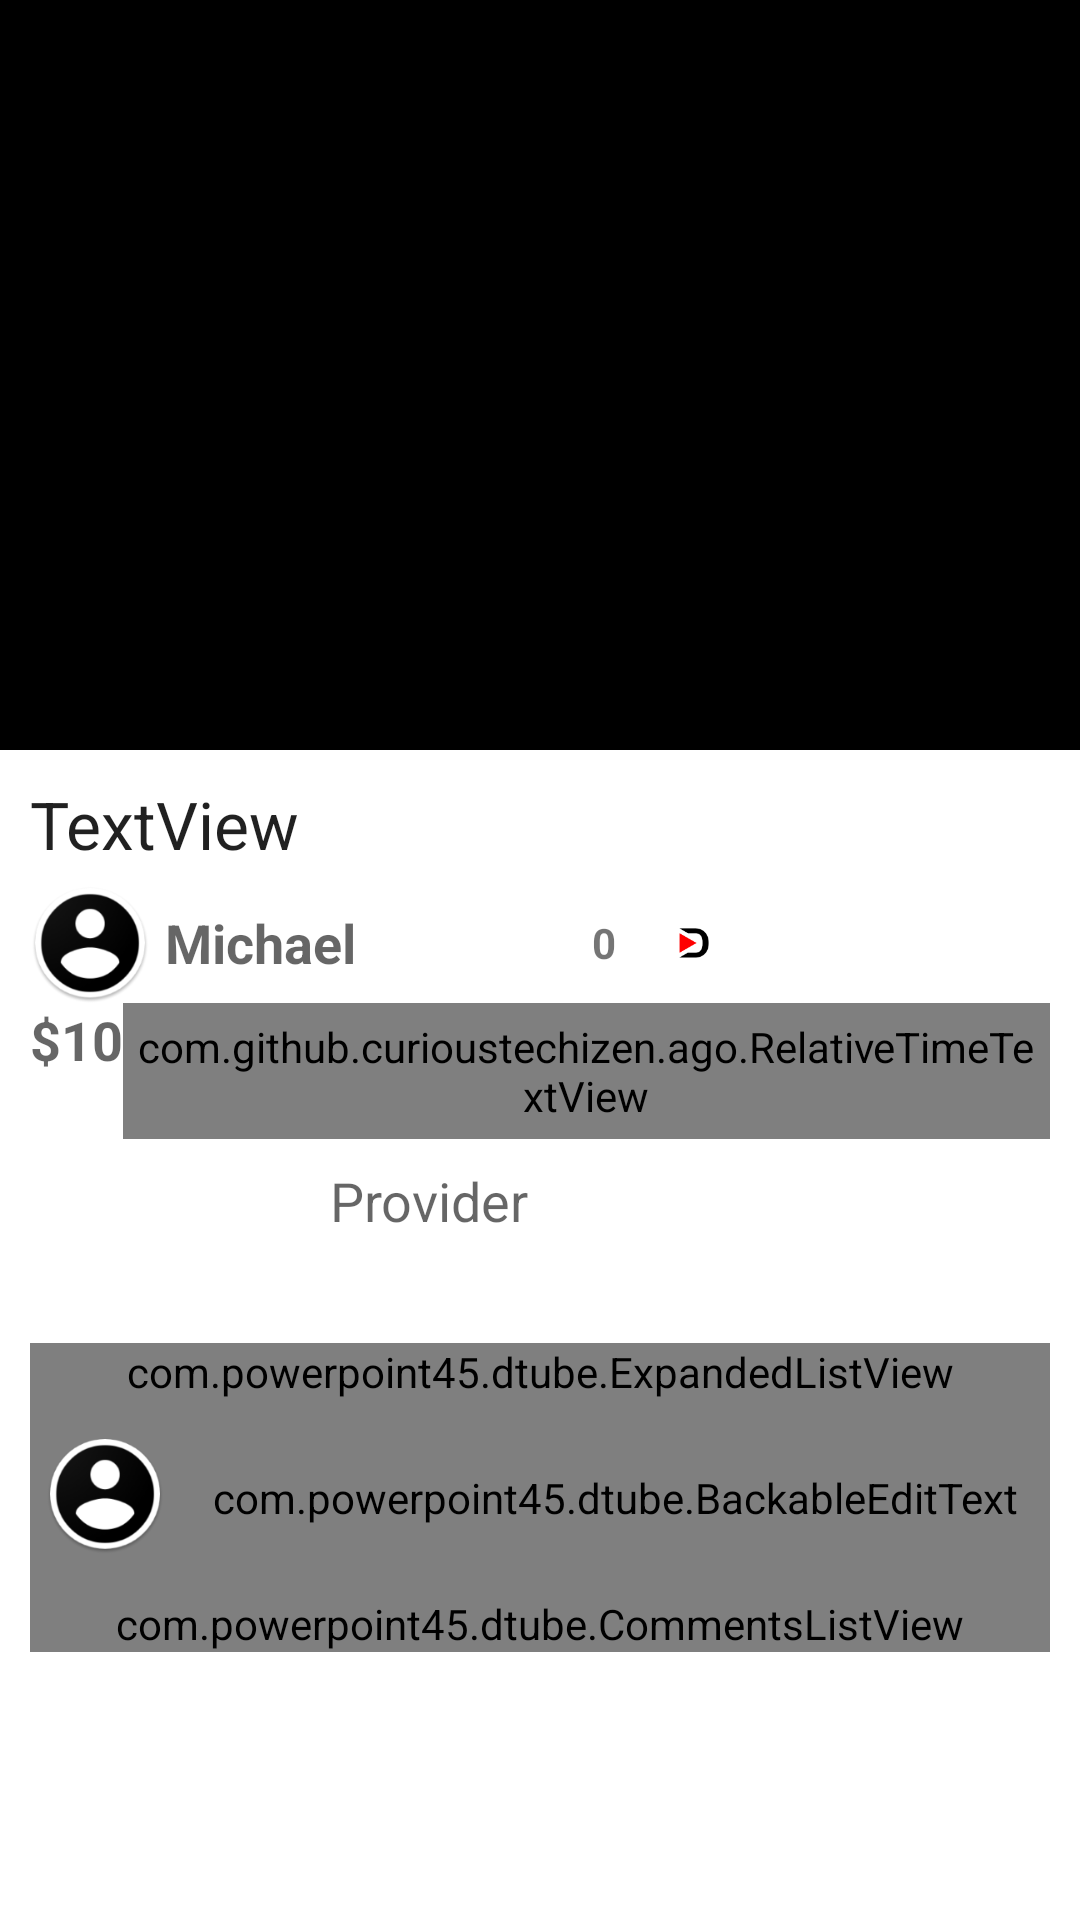

Here is an Android app screen rendered from its layout file. Give the layout XML and the strings, colors and styles it references.
<!-- AndroidManifest.xml: activity theme VideoPlayTheme -->
<!-- res/layout/activity_videoplay.xml -->
<?xml version="1.0" encoding="utf-8"?>
<FrameLayout xmlns:android="http://schemas.android.com/apk/res/android"
    xmlns:app="http://schemas.android.com/apk/res-auto"
    android:id="@+id/video_content_holder"
    android:layout_height="match_parent"
    android:layout_width="match_parent"
    >
    <LinearLayout
        android:id="@+id/video_content"
        android:orientation="vertical"
        android:layout_width="match_parent"
        android:layout_height="match_parent">

        <FrameLayout
            android:id="@+id/player_holder"
            android:layout_width="match_parent"
            android:orientation="vertical"
            android:background="@android:color/black"
            android:layout_height="250dp">
        </FrameLayout>

        <ScrollView
            android:id="@+id/undervideo_contents"
            android:layout_width="match_parent"
            android:layout_height="match_parent">

            <LinearLayout
                android:id="@+id/videoplay_content"
                android:layout_width="match_parent"
                android:layout_height="wrap_content"
                android:orientation="vertical"
                android:padding="10dp">


                <TextView
                    android:id="@+id/item_title"
                    android:layout_width="match_parent"
                    android:layout_height="wrap_content"
                    android:paddingBottom="5dp"
                    android:text="TextView"
                    android:textAppearance="@style/Base.TextAppearance.AppCompat.Large" />


                <LinearLayout
                    android:layout_width="match_parent"
                    android:layout_height="match_parent"
                    android:gravity="center|left"
                    android:orientation="horizontal">

                    <ImageView
                        android:id="@+id/item_profileimage"
                        android:layout_width="40dp"
                        android:layout_height="40dp"
                        android:layout_marginRight="5dp"
                        android:adjustViewBounds="true"
                        android:focusable="true"
                        android:onClick="goToChannelClicked"
                        app:srcCompat="@drawable/login" />

                    <TextView
                        android:id="@+id/item_user"
                        android:layout_width="wrap_content"
                        android:layout_height="wrap_content"
                        android:onClick="goToChannelClicked"
                        android:text="Michael"
                        android:textAppearance="@style/TextAppearance.AppCompat.Medium"
                        android:textStyle="bold" />

                    <LinearLayout
                        android:layout_width="match_parent"
                        android:layout_height="match_parent"
                        android:gravity="center|right"
                        android:orientation="horizontal">

                        <TextView
                            android:id="@+id/subscribers"
                            android:layout_width="wrap_content"
                            android:layout_height="wrap_content"
                            android:text="0"
                            android:textStyle="bold" />

                        <Button
                            android:id="@+id/item_subscribe"
                            android:layout_width="wrap_content"
                            android:layout_height="wrap_content"
                            android:layout_marginLeft="5dp"
                            android:layout_marginRight="5dp"
                            android:background="?attr/selectableItemBackgroundBorderless"
                            android:clickable="true"
                            android:drawablePadding="10dp"
                            android:drawableLeft="@drawable/ic_play_arrow"
                            android:gravity="right|center"
                            android:onClick="subscribeButtonClicked"
                            android:text="@string/subscribe" />

                        <ProgressBar
                            android:id="@+id/subscribe_loader"
                            style="?android:attr/progressBarStyle"
                            android:layout_width="20dp"
                            android:layout_height="20dp"
                            android:visibility="gone"/>

                    </LinearLayout>

                </LinearLayout>

                <LinearLayout
                    android:layout_width="match_parent"
                    android:layout_height="match_parent"
                    android:orientation="horizontal">

                    <TextView
                        android:id="@+id/item_value"
                        android:layout_width="wrap_content"
                        android:layout_height="wrap_content"

                        android:text="$10"
                        android:textAppearance="@style/TextAppearance.AppCompat.Medium"
                        android:textStyle="bold" />

                    <com.github.curioustechizen.ago.RelativeTimeTextView
                        android:id="@+id/item_time"
                        android:layout_width="wrap_content"
                        android:layout_height="wrap_content"
                        android:padding="5dp"
                        android:text="1 hour ago"
                        android:textAppearance="@style/TextAppearance.AppCompat.Medium" />

                    <LinearLayout
                        android:layout_width="match_parent"
                        android:layout_height="match_parent"
                        android:gravity="right|center"
                        android:orientation="horizontal">


                        <ProgressBar
                            android:id="@+id/likedislike_loader"
                            style="?android:attr/progressBarStyle"
                            android:layout_width="20dp"
                            android:layout_marginRight="10dp"
                            android:layout_height="20dp"
                            android:visibility="gone"/>

                        <ImageView
                            android:id="@+id/video_like"
                            android:layout_width="wrap_content"
                            android:layout_height="wrap_content"
                            android:background="?attr/selectableItemBackgroundBorderless"
                            android:clickable="true"
                            android:onClick="videoLikeClicked"
                            android:src="@drawable/ic_thumb_up"
                            app:srcCompat="@drawable/ic_thumb_up" />

                        <TextView
                            android:id="@+id/text_likes"
                            android:layout_width="wrap_content"
                            android:layout_height="wrap_content"
                            android:layout_marginRight="5dp"
                            android:text="0" />

                        <ImageView
                            android:id="@+id/video_dislike"
                            android:layout_width="wrap_content"
                            android:layout_height="wrap_content"
                            android:background="?attr/selectableItemBackgroundBorderless"
                            android:clickable="true"
                            android:onClick="videoDislikeClicked"
                            android:src="@drawable/ic_thumb_down"
                            app:srcCompat="@drawable/ic_thumb_down" />

                        <TextView
                            android:id="@+id/text_dislikes"
                            android:layout_width="wrap_content"
                            android:layout_height="wrap_content"
                            android:layout_marginRight="5dp"
                            android:text="0" />

                    </LinearLayout>


                </LinearLayout>

                <LinearLayout
                    android:layout_width="match_parent"
                    android:layout_height="wrap_content"
                    android:orientation="horizontal"
                    android:gravity="center_vertical">

                    <androidx.appcompat.widget.AppCompatImageView
                        android:id="@+id/platform_logo"
                        android:layout_width="90dp"
                        android:layout_height="45dp"
                        android:layout_marginBottom="4dp"/>

                <TextView
                    android:id="@+id/provider_text"
                    android:layout_width="wrap_content"
                    android:layout_height="wrap_content"
                    android:textAppearance="@style/TextAppearance.AppCompat.Medium"
                    android:text="Provider"
                    android:layout_marginLeft="10dp"
                    android:layout_marginBottom="4dp"/>



                </LinearLayout>

                <TextView
                    android:layout_width="match_parent"
                    android:layout_height="wrap_content"
                    android:id="@+id/item_description" />

                <com.powerpoint45.dtube.ExpandedListView
                    android:id="@+id/suggestions_lv"
                    android:layout_width="match_parent"
                    android:layout_height="wrap_content" />

                <FrameLayout
                    android:layout_width="match_parent"
                    android:layout_height="65dp">

                    <com.powerpoint45.dtube.BackableEditText
                        android:id="@+id/item_comment_edittext"
                        android:layout_width="match_parent"
                        android:layout_height="match_parent"
                        android:layout_gravity="bottom"
                        android:drawablePadding="5dp"
                        android:ems="10"
                        android:hint="@string/comment_placeholder"
                        android:inputType="textPersonName"
                        android:focusableInTouchMode="true"
                        android:imeOptions="actionSend"
                        android:paddingLeft="50dp" />

                    <ImageView
                        android:id="@+id/item_account_comment_image"
                        android:layout_width="40dp"
                        android:layout_height="40dp"
                        android:layout_gravity="center|left"
                        android:layout_marginBottom="5dp"
                        android:layout_marginLeft="5dp"
                        android:layout_marginTop="4dp"
                        android:focusable="true"
                        android:focusableInTouchMode="true"
                        app:srcCompat="@drawable/login" />

                </FrameLayout>

                <com.powerpoint45.dtube.CommentsListView
                    android:id="@+id/comments_lv"
                    android:layout_width="match_parent"
                    android:layout_height="wrap_content" />

            </LinearLayout>
        </ScrollView>

    </LinearLayout>

</FrameLayout>
<!-- resources referenced by this layout -->
<resources>
  <!-- drawable ic_play_arrow: png bitmap (drawable-hdpi, 408 bytes) -->
  <!-- drawable ic_thumb_down: png bitmap (drawable-hdpi, 492 bytes) -->
  <!-- drawable ic_thumb_up: png bitmap (drawable-hdpi, 494 bytes) -->
  <!-- drawable login: png bitmap (drawable-hdpi, 5201 bytes) -->
  <string name="comment_placeholder">Add public comment</string>
  <string name="subscribe">Subscribe</string>
  <style name="VideoPlayTheme" parent="Theme.MaterialComponents.Light.NoActionBar">
          
          <item name="colorPrimary">@color/colorPrimary</item>
          <item name="colorPrimaryDark">@android:color/black</item>
          <item name="colorAccent">@color/colorAccent</item>
          <item name="windowActionBar">false</item>
          <item name="colorControlHighlight">@color/colorAccent</item>
      </style>
  <color name="colorPrimary">#ffffff</color>
  <color name="colorAccent">#ff4040</color>
</resources>
